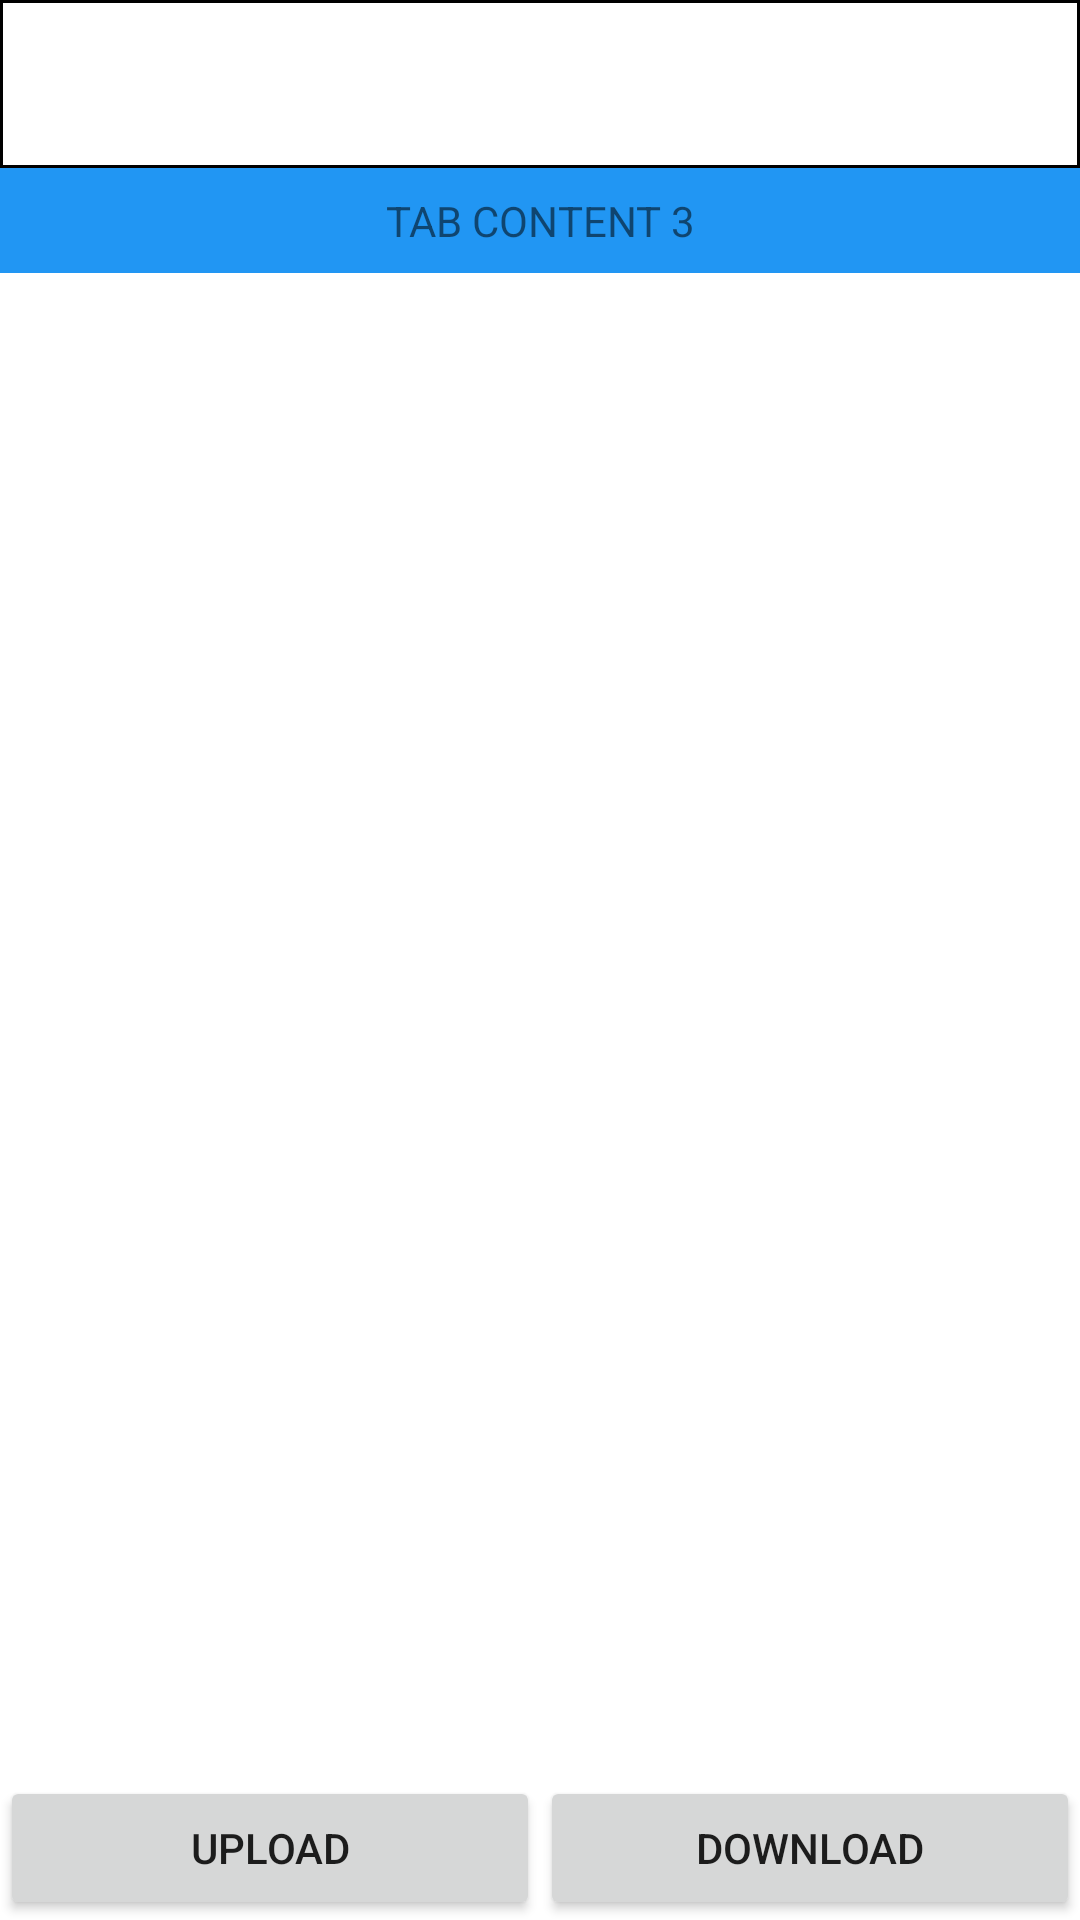

Android layout source for this screen:
<!-- AndroidManifest.xml: application theme Theme.MyApplication5 -->
<!-- res/layout/activity_main.xml -->
<?xml version="1.0" encoding="utf-8"?>
<LinearLayout xmlns:android="http://schemas.android.com/apk/res/android"
    xmlns:app="http://schemas.android.com/apk/res-auto"
    xmlns:tools="http://schemas.android.com/tools"
    android:id="@+id/content_main"
    android:layout_width="match_parent"
    android:layout_height="match_parent"
    android:orientation="vertical"
    app:layout_behavior="@string/appbar_scrolling_view_behavior"
    tools:context=".MainActivity"

    tools:showIn="@layout/activity_main">

  <androidx.appcompat.widget.Toolbar
      android:layout_width="match_parent"
      android:layout_height="wrap_content"
      android:id="@+id/bar"
      android:background="@drawable/toolbar2"
      xmlns:android="http://schemas.android.com/apk/res/android">

      <TextView
          android:layout_width="wrap_content"
          android:layout_height="wrap_content"
          style="@style/TextAppearance.AppCompat.Widget.ActionBar.Title"
          android:layout_gravity="center"/>

  </androidx.appcompat.widget.Toolbar>




    <TabHost
        android:id="@+id/tabHost1"
        android:layout_width="match_parent"
        android:layout_height="match_parent">

        <LinearLayout
            android:layout_width="match_parent"
            android:layout_height="match_parent"
            android:orientation="vertical">

            
            <TabWidget
                android:id="@android:id/tabs"
                android:layout_width="match_parent"
                android:layout_height="wrap_content" />

            
            <FrameLayout
                android:id="@android:id/tabcontent"
                android:layout_width="match_parent"
                android:layout_height="match_parent">

                
                <LinearLayout
                    android:id="@+id/content1"
                    android:layout_width="match_parent"
                    android:layout_height="match_parent"
                    android:orientation="vertical">

                    <TextView
                        android:layout_width="match_parent"
                        android:layout_height="wrap_content"
                        android:background="#8BC34A"
                        android:gravity="center"
                        android:padding="8dp"
                        android:text="TAB CONTENT 1" />

                    //TAB CONTENT 1에 Contact list ListView을 넣는다

                    <ScrollView
                        android:layout_width="match_parent"
                        android:layout_height="match_parent"
                        android:id="@+id/scroll"
                        android:fillViewport="true"
                        android:scrollbars="none"
                        android:layout_weight="1"
                        >
                    <ListView
                        android:layout_width="match_parent"
                        android:layout_height="match_parent"
                        android:id="@+id/contact_list"
                        />
                    </ScrollView>

                    <LinearLayout
                        android:layout_width="match_parent"
                        android:layout_height="wrap_content"
                        android:orientation="horizontal"
                        android:layout_gravity="bottom">
                        <Button
                            android:layout_width="0dp"
                            android:layout_height="wrap_content"
                            android:text="Upload"
                            android:layout_gravity="center_horizontal"
                            android:id="@+id/contactlist_upload"
                            android:layout_weight="0.5"
                            />

                        <Button
                            android:layout_width="0dp"
                            android:layout_height="wrap_content"
                            android:text="Download"
                            android:layout_gravity="center_horizontal"
                            android:id="@+id/contactlist_download"
                            android:layout_weight="0.5"
                            />

                    </LinearLayout>



                </LinearLayout>

                
                <LinearLayout
                    android:id="@+id/content2"
                    android:layout_width="match_parent"
                    android:layout_height="wrap_content"
                    android:orientation="vertical">

                    <TextView
                        android:layout_width="match_parent"
                        android:layout_height="wrap_content"
                        android:background="#009688"
                        android:gravity="center"
                        android:padding="8dp"
                        android:text="TAB CONTENT 2" />

                </LinearLayout>

                
                <LinearLayout
                    android:id="@+id/content3"
                    android:layout_width="match_parent"
                    android:layout_height="wrap_content"
                    android:orientation="vertical">

                    <TextView
                        android:layout_width="match_parent"
                        android:layout_height="wrap_content"
                        android:background="#2196F3"
                        android:gravity="center"
                        android:padding="8dp"
                        android:text="TAB CONTENT 3" />

                </LinearLayout>
            </FrameLayout>
        </LinearLayout>
    </TabHost>
</LinearLayout>
<!-- resources referenced by this layout -->
<resources>
  <!-- drawable toolbar2 (drawable) -->
  <?xml version="1.0" encoding="utf-8"?>
  <selector xmlns:android="http://schemas.android.com/apk/res/android">
      <item
          android:bottom="2dp"
          android:left="-2dp"
          android:right="-2dp"
          android:top="-2dp">
          <shape android:shape="rectangle" >
              <stroke
                  android:width="1dp"
                  android:color="@color/black" />
  
              <solid android:color="#FFF" />
          </shape>
      </item>
  </selector>
  <style name="Theme.MyApplication5" parent="Theme.MaterialComponents.Light.NoActionBar">
  
          
          <item name="colorPrimary">@color/purple_500</item>
          <item name="colorPrimaryVariant">@color/purple_700</item>
          <item name="colorOnPrimary">@color/white</item>
          
          <item name="colorSecondary">@color/teal_200</item>
          <item name="colorSecondaryVariant">@color/teal_700</item>
          <item name="colorOnSecondary">@color/black</item>
          
          <item name="android:statusBarColor" tools:targetApi="l">?attr/colorPrimaryVariant</item>
          
      </style>
  <!-- not gathered from this repository: default colours our renderer supplied (Android Studio template values) -->
  <color name="purple_500">#FF6200EE</color>
  <color name="purple_700">#FF3700B3</color>
  <color name="teal_200">#FF03DAC5</color>
  <color name="teal_700">#FF018786</color>
  <color name="black">#FF000000</color>
  <color name="white">#FFFFFFFF</color>
</resources>
